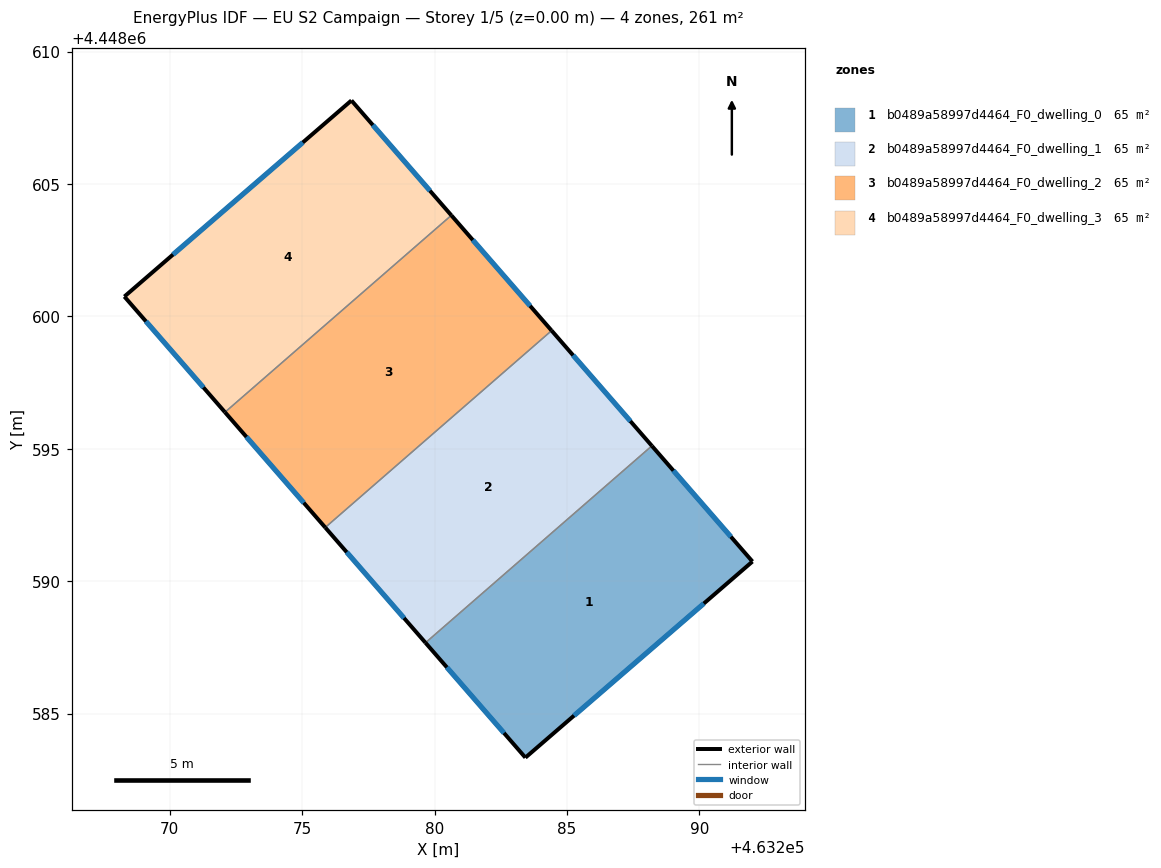
=== STOREY PLAN SPEC (per zone: floor XY polygon, exterior-wall plan segments, windows/doors) ===
zone 1: b0489a58997d4464_F0_dwelling_0  (65.4 m²)
  floor: (463288.21, 4448595.11) (463292.01, 4448590.74) (463283.43, 4448583.33) (463279.66, 4448587.67)
  exterior wall: (463292.01, 4448590.74) – (463288.21, 4448595.11)  [5.8 m]
    window: (463291.19, 4448591.68) – (463289.02, 4448594.17)  [5.7 m²]
  exterior wall: (463283.43, 4448583.33) – (463292.01, 4448590.74)  [11.3 m]
    window: (463285.27, 4448584.92) – (463290.17, 4448589.15)  [11.1 m²]
  exterior wall: (463279.66, 4448587.67) – (463283.43, 4448583.33)  [5.7 m]
    window: (463280.47, 4448586.74) – (463282.62, 4448584.26)  [5.6 m²]
  interior walls: 1
zone 2: b0489a58997d4464_F0_dwelling_1  (65.4 m²)
  floor: (463284.42, 4448599.46) (463288.21, 4448595.11) (463279.66, 4448587.67) (463275.87, 4448592.03)
  exterior wall: (463275.87, 4448592.03) – (463279.66, 4448587.67)  [5.8 m]
    window: (463276.68, 4448591.09) – (463278.85, 4448588.61)  [5.7 m²]
  exterior wall: (463288.21, 4448595.11) – (463284.42, 4448599.46)  [5.8 m]
    window: (463287.40, 4448596.04) – (463285.23, 4448598.53)  [5.7 m²]
  interior walls: 2
zone 3: b0489a58997d4464_F0_dwelling_2  (65.4 m²)
  floor: (463280.64, 4448603.82) (463284.42, 4448599.46) (463275.87, 4448592.03) (463272.09, 4448596.38)
  exterior wall: (463272.09, 4448596.38) – (463275.87, 4448592.03)  [5.8 m]
    window: (463272.90, 4448595.45) – (463275.06, 4448592.96)  [5.7 m²]
  exterior wall: (463284.42, 4448599.46) – (463280.64, 4448603.82)  [5.8 m]
    window: (463283.61, 4448600.39) – (463281.45, 4448602.88)  [5.7 m²]
  interior walls: 2
zone 4: b0489a58997d4464_F0_dwelling_3  (65.4 m²)
  floor: (463276.86, 4448608.15) (463280.64, 4448603.82) (463272.09, 4448596.38) (463268.29, 4448600.75)
  exterior wall: (463268.29, 4448600.75) – (463272.09, 4448596.38)  [5.8 m]
    window: (463269.10, 4448599.81) – (463271.27, 4448597.31)  [5.7 m²]
  exterior wall: (463276.86, 4448608.15) – (463268.29, 4448600.75)  [11.3 m]
    window: (463275.03, 4448606.57) – (463270.12, 4448602.33)  [11.1 m²]
  exterior wall: (463280.64, 4448603.82) – (463276.86, 4448608.15)  [5.7 m]
    window: (463279.83, 4448604.74) – (463277.67, 4448607.22)  [5.6 m²]
  interior walls: 1

=== DERIVED (storey summary) ===
Building: EU S2 Campaign
Storey: 1 of 5  (floor level z = 0.00 m)
Storey gross floor area: 261.5 m²
Zones on this storey: 4
  - b0489a58997d4464_F0_dwelling_0: floor 65.4 m²; exterior wall 22.9 m (68.6 m²); 3 window(s) 22.4 m²; WWR 32.7%
  - b0489a58997d4464_F0_dwelling_1: floor 65.4 m²; exterior wall 11.5 m (34.6 m²); 2 window(s) 11.3 m²; WWR 32.7%
  - b0489a58997d4464_F0_dwelling_2: floor 65.4 m²; exterior wall 11.5 m (34.6 m²); 2 window(s) 11.3 m²; WWR 32.7%
  - b0489a58997d4464_F0_dwelling_3: floor 65.4 m²; exterior wall 22.9 m (68.6 m²); 3 window(s) 22.4 m²; WWR 32.7%
Zone adjacency (shared interzone walls):
  - b0489a58997d4464_F0_dwelling_0 ↔ b0489a58997d4464_F0_dwelling_1
  - b0489a58997d4464_F0_dwelling_1 ↔ b0489a58997d4464_F0_dwelling_2
  - b0489a58997d4464_F0_dwelling_2 ↔ b0489a58997d4464_F0_dwelling_3